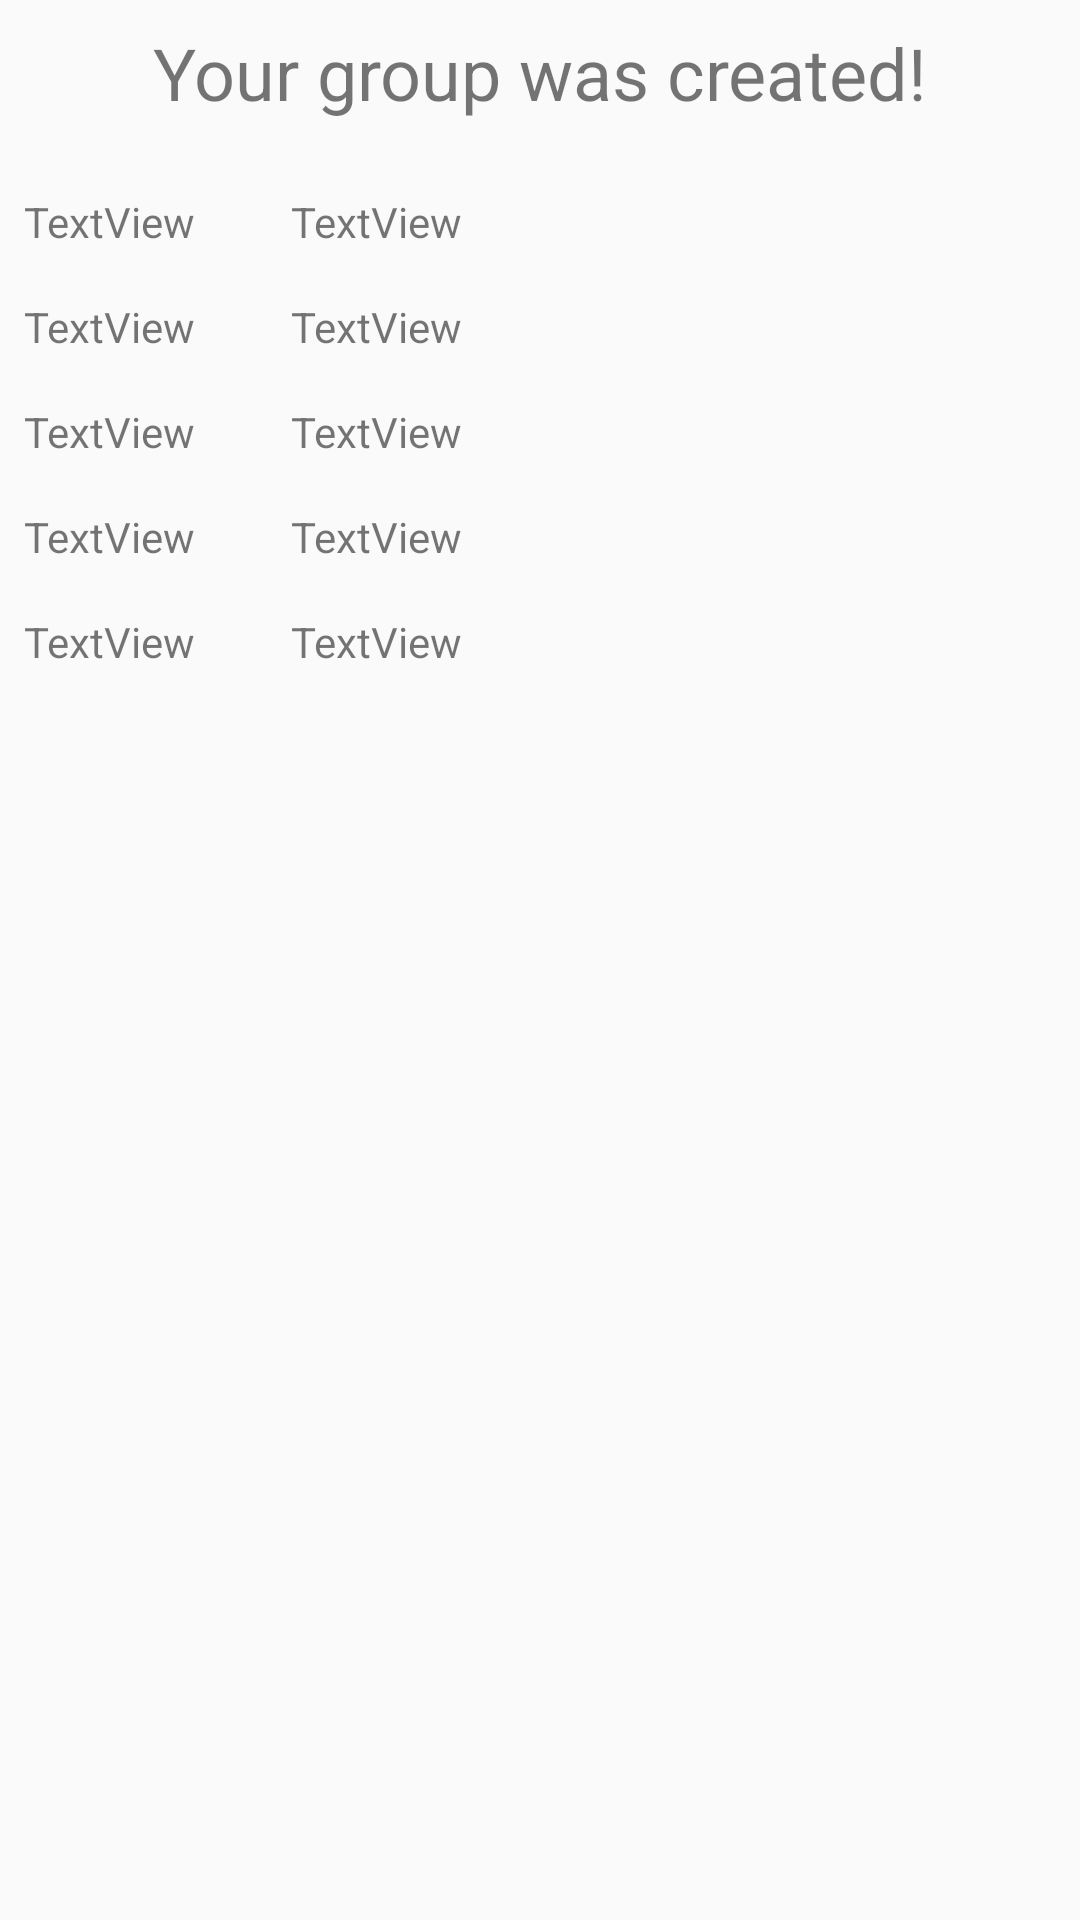

The Android layout XML behind this screen, and the referenced resources:
<!-- AndroidManifest.xml: application theme AppTheme -->
<!-- res/layout/activity_group_created.xml -->
<?xml version="1.0" encoding="utf-8"?>
<androidx.constraintlayout.widget.ConstraintLayout xmlns:android="http://schemas.android.com/apk/res/android"
    xmlns:app="http://schemas.android.com/apk/res-auto"
    xmlns:tools="http://schemas.android.com/tools"
    android:layout_width="match_parent"
    android:layout_height="match_parent"
    tools:context=".groupCreatedActivity">

    <TextView
        android:id="@+id/infoTextView"
        android:layout_width="wrap_content"
        android:layout_height="wrap_content"
        android:layout_marginStart="8dp"
        android:layout_marginLeft="8dp"
        android:layout_marginTop="8dp"
        android:layout_marginEnd="8dp"
        android:layout_marginRight="8dp"
        android:text="Your group was created!"
        android:textSize="24sp"
        app:layout_constraintEnd_toEndOf="parent"
        app:layout_constraintStart_toStartOf="parent"
        app:layout_constraintTop_toTopOf="parent" />

    <TextView
        android:id="@+id/agc_groupName"
        android:layout_width="wrap_content"
        android:layout_height="wrap_content"
        android:layout_marginStart="8dp"
        android:layout_marginLeft="8dp"
        android:layout_marginTop="24dp"
        android:text="TextView"
        app:layout_constraintStart_toStartOf="parent"
        app:layout_constraintTop_toBottomOf="@+id/infoTextView" />

    <TextView
        android:id="@+id/agc_moduleCode"
        android:layout_width="wrap_content"
        android:layout_height="wrap_content"
        android:layout_marginStart="8dp"
        android:layout_marginLeft="8dp"
        android:layout_marginTop="16dp"
        android:text="TextView"
        app:layout_constraintStart_toStartOf="parent"
        app:layout_constraintTop_toBottomOf="@+id/agc_groupName" />

    <TextView
        android:id="@+id/agc_details"
        android:layout_width="wrap_content"
        android:layout_height="wrap_content"
        android:layout_marginStart="8dp"
        android:layout_marginLeft="8dp"
        android:layout_marginTop="16dp"
        android:text="TextView"
        app:layout_constraintStart_toStartOf="parent"
        app:layout_constraintTop_toBottomOf="@+id/agc_moduleCode" />

    <TextView
        android:id="@+id/agc_nextSession"
        android:layout_width="wrap_content"
        android:layout_height="wrap_content"
        android:layout_marginStart="8dp"
        android:layout_marginLeft="8dp"
        android:layout_marginTop="16dp"
        android:text="TextView"
        app:layout_constraintStart_toStartOf="parent"
        app:layout_constraintTop_toBottomOf="@+id/agc_details" />

    <TextView
        android:id="@+id/agc_leaderName"
        android:layout_width="wrap_content"
        android:layout_height="wrap_content"
        android:layout_marginStart="8dp"
        android:layout_marginLeft="8dp"
        android:layout_marginTop="16dp"
        android:text="TextView"
        app:layout_constraintStart_toStartOf="parent"
        app:layout_constraintTop_toBottomOf="@+id/agc_nextSession" />

    <TextView
        android:id="@+id/agc_details2"
        android:layout_width="wrap_content"
        android:layout_height="wrap_content"
        android:layout_marginStart="32dp"
        android:layout_marginLeft="32dp"
        android:layout_marginTop="16dp"
        android:text="TextView"
        app:layout_constraintStart_toEndOf="@+id/agc_details"
        app:layout_constraintTop_toBottomOf="@+id/agc_moduleCode2" />

    <TextView
        android:id="@+id/agc_moduleCode2"
        android:layout_width="wrap_content"
        android:layout_height="wrap_content"
        android:layout_marginStart="32dp"
        android:layout_marginLeft="32dp"
        android:layout_marginTop="16dp"
        android:text="TextView"
        app:layout_constraintStart_toEndOf="@+id/agc_moduleCode"
        app:layout_constraintTop_toBottomOf="@+id/agc_groupName2" />

    <TextView
        android:id="@+id/agc_groupName2"
        android:layout_width="wrap_content"
        android:layout_height="wrap_content"
        android:layout_marginStart="32dp"
        android:layout_marginLeft="32dp"
        android:layout_marginTop="24dp"
        android:text="TextView"
        app:layout_constraintStart_toEndOf="@+id/agc_groupName"
        app:layout_constraintTop_toBottomOf="@+id/infoTextView" />

    <TextView
        android:id="@+id/agc_leaderName2"
        android:layout_width="wrap_content"
        android:layout_height="wrap_content"
        android:layout_marginStart="32dp"
        android:layout_marginLeft="32dp"
        android:layout_marginTop="16dp"
        android:text="TextView"
        app:layout_constraintStart_toEndOf="@+id/agc_leaderName"
        app:layout_constraintTop_toBottomOf="@+id/agc_nextSession2" />

    <TextView
        android:id="@+id/agc_nextSession2"
        android:layout_width="wrap_content"
        android:layout_height="wrap_content"
        android:layout_marginStart="32dp"
        android:layout_marginLeft="32dp"
        android:layout_marginTop="16dp"
        android:text="TextView"
        app:layout_constraintStart_toEndOf="@+id/agc_nextSession"
        app:layout_constraintTop_toBottomOf="@+id/agc_details2" />
</androidx.constraintlayout.widget.ConstraintLayout>
<!-- resources referenced by this layout -->
<resources>
  <style name="AppTheme" parent="Theme.AppCompat.Light.DarkActionBar">
          
          <item name="colorPrimary">@color/colorPrimary</item>
          <item name="colorPrimaryDark">@color/colorPrimaryDark</item>
          <item name="colorAccent">@color/colorAccent</item>
      </style>
  <color name="colorPrimary">#2304F0</color>
  <color name="colorPrimaryDark">#2304F0</color>
  <color name="colorAccent">#D81B60</color>
</resources>
